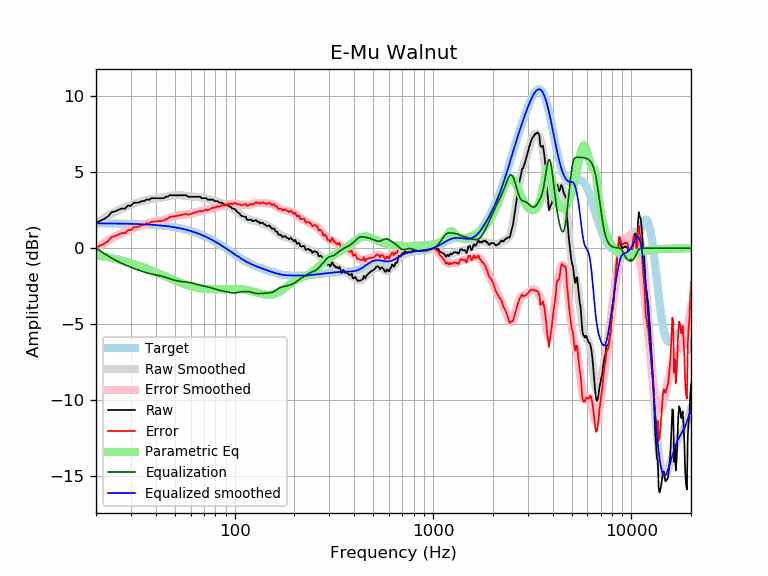

Values plotted in this chart, from the file beside it:
frequency, raw, error, smoothed, error_smoothed, equalization, parametric_eq, equalized_raw, equalized_smoothed, target
20, 1.65, 0.01, 1.63, -0.01, 0.01, -0.46, 1.66, 1.64, 1.64
21, 1.82, 0.18, 1.81, 0.18, -0.18, -0.51, 1.64, 1.64, 1.64
22, 1.93, 0.29, 1.99, 0.35, -0.35, -0.55, 1.58, 1.64, 1.64
23, 2.10, 0.47, 2.14, 0.51, -0.51, -0.60, 1.60, 1.63, 1.63
24, 2.37, 0.74, 2.28, 0.65, -0.65, -0.65, 1.72, 1.63, 1.63
25, 2.43, 0.80, 2.41, 0.78, -0.78, -0.70, 1.65, 1.63, 1.63
26, 2.53, 0.90, 2.52, 0.89, -0.89, -0.76, 1.63, 1.62, 1.62
27, 2.62, 1.00, 2.62, 1.00, -1.00, -0.81, 1.63, 1.62, 1.62
28, 2.61, 0.99, 2.71, 1.09, -1.09, -0.87, 1.52, 1.62, 1.62
29, 2.82, 1.20, 2.78, 1.17, -1.17, -0.92, 1.64, 1.61, 1.61
30, 2.80, 1.19, 2.86, 1.25, -1.25, -0.98, 1.55, 1.61, 1.61
31, 3.00, 1.39, 2.93, 1.32, -1.32, -1.04, 1.67, 1.60, 1.60
32, 3.01, 1.41, 2.99, 1.39, -1.39, -1.10, 1.62, 1.60, 1.60
33, 3.01, 1.42, 3.05, 1.46, -1.46, -1.16, 1.56, 1.59, 1.59
34, 3.10, 1.52, 3.10, 1.52, -1.52, -1.22, 1.59, 1.58, 1.58
35, 3.10, 1.53, 3.15, 1.57, -1.57, -1.28, 1.53, 1.58, 1.58
36, 3.22, 1.65, 3.19, 1.62, -1.62, -1.34, 1.60, 1.57, 1.57
37, 3.18, 1.62, 3.22, 1.66, -1.66, -1.40, 1.52, 1.56, 1.56
38, 3.30, 1.75, 3.25, 1.70, -1.70, -1.46, 1.60, 1.55, 1.55
39, 3.30, 1.76, 3.27, 1.73, -1.73, -1.52, 1.57, 1.54, 1.54
40, 3.30, 1.77, 3.28, 1.76, -1.76, -1.58, 1.54, 1.53, 1.53
41, 3.30, 1.78, 3.30, 1.78, -1.78, -1.64, 1.51, 1.52, 1.52
42, 3.30, 1.79, 3.32, 1.81, -1.81, -1.70, 1.49, 1.51, 1.51
43, 3.30, 1.80, 3.34, 1.84, -1.84, -1.75, 1.45, 1.49, 1.49
44, 3.30, 1.82, 3.36, 1.88, -1.88, -1.81, 1.42, 1.48, 1.48
45, 3.39, 1.93, 3.38, 1.92, -1.92, -1.87, 1.47, 1.46, 1.46
46, 3.40, 1.95, 3.41, 1.96, -1.96, -1.92, 1.44, 1.45, 1.45
47, 3.49, 2.06, 3.44, 2.01, -2.01, -1.97, 1.49, 1.43, 1.43
48, 3.49, 2.07, 3.46, 2.05, -2.05, -2.02, 1.44, 1.42, 1.42
49, 3.49, 2.09, 3.48, 2.08, -2.08, -2.07, 1.41, 1.40, 1.40
50, 3.49, 2.11, 3.49, 2.12, -2.12, -2.12, 1.37, 1.38, 1.38
51, 3.49, 2.13, 3.50, 2.14, -2.14, -2.17, 1.35, 1.36, 1.36
52, 3.49, 2.15, 3.50, 2.16, -2.16, -2.21, 1.33, 1.34, 1.34
53, 3.49, 2.17, 3.50, 2.18, -2.18, -2.25, 1.31, 1.32, 1.32
54, 3.49, 2.20, 3.49, 2.20, -2.20, -2.30, 1.29, 1.29, 1.29
55, 3.49, 2.22, 3.48, 2.21, -2.21, -2.33, 1.28, 1.27, 1.27
56, 3.49, 2.24, 3.47, 2.22, -2.22, -2.37, 1.27, 1.25, 1.25
57, 3.49, 2.27, 3.45, 2.23, -2.23, -2.40, 1.26, 1.22, 1.22
58, 3.41, 2.21, 3.44, 2.24, -2.24, -2.44, 1.16, 1.19, 1.19
59, 3.39, 2.23, 3.42, 2.26, -2.26, -2.47, 1.14, 1.17, 1.17
60, 3.39, 2.25, 3.41, 2.27, -2.27, -2.50, 1.12, 1.14, 1.14
61, 3.39, 2.28, 3.40, 2.29, -2.29, -2.52, 1.10, 1.11, 1.11
62, 3.39, 2.31, 3.40, 2.32, -2.32, -2.55, 1.08, 1.08, 1.08
63, 3.39, 2.34, 3.39, 2.34, -2.34, -2.57, 1.05, 1.05, 1.05
64, 3.39, 2.37, 3.39, 2.37, -2.37, -2.59, 1.03, 1.02, 1.02
65, 3.39, 2.41, 3.38, 2.39, -2.39, -2.61, 1.00, 0.99, 0.99
66, 3.39, 2.44, 3.37, 2.42, -2.42, -2.62, 0.98, 0.95, 0.95
67, 3.39, 2.47, 3.36, 2.44, -2.44, -2.64, 0.96, 0.92, 0.92
68, 3.30, 2.41, 3.34, 2.45, -2.45, -2.65, 0.85, 0.88, 0.88
69, 3.30, 2.45, 3.32, 2.47, -2.47, -2.66, 0.82, 0.85, 0.85
70, 3.30, 2.48, 3.30, 2.49, -2.49, -2.67, 0.81, 0.81, 0.81
71, 3.30, 2.52, 3.28, 2.50, -2.50, -2.68, 0.79, 0.78, 0.78
72, 3.30, 2.56, 3.26, 2.52, -2.52, -2.69, 0.78, 0.74, 0.74
73, 3.20, 2.50, 3.24, 2.54, -2.54, -2.70, 0.66, 0.70, 0.70
74, 3.20, 2.54, 3.23, 2.56, -2.56, -2.70, 0.64, 0.66, 0.66
75, 3.20, 2.58, 3.21, 2.59, -2.59, -2.70, 0.61, 0.62, 0.62
76, 3.20, 2.62, 3.20, 2.61, -2.61, -2.71, 0.59, 0.59, 0.59
77, 3.20, 2.66, 3.18, 2.63, -2.63, -2.71, 0.57, 0.55, 0.55
78, 3.20, 2.70, 3.16, 2.66, -2.66, -2.71, 0.54, 0.51, 0.51
79, 3.13, 2.66, 3.14, 2.68, -2.68, -2.71, 0.45, 0.47, 0.47
... 553 more rows
